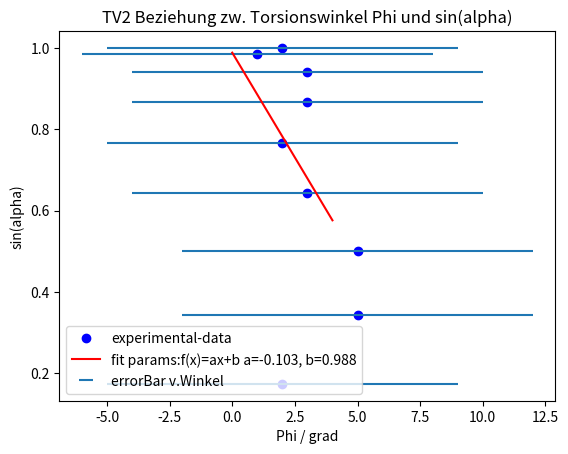

Reproduce this figure in Python.
import math

import matplotlib.pyplot as plt
from scipy.optimize import curve_fit
import numpy as np

#Fitting function
def func(x, a, b):
    return x* a + b
    #return a*x+b

#Experimental x and y data points

betaAngle = np.array([67,60,50,38,27,18,8,-4,-13]) #beta angle from torsion in degree upper
alphaAngle = np.array([10, 20, 30, 40, 50, 60, 70, 80, 90]) #alpha angle from torsion in degree
xError =7 #Error of Phi due to 4 degrees of error of both alpha and beta (via Gaussian)
Beta_0 = 75 #0-Setting for the beta angle, const. in degree
Delta_Alpha_0 = 4# the alpha angle unc.
betaAngleNet = Beta_0 - betaAngle


Phi = alphaAngle - (Beta_0 -betaAngle) #beta angle from torsion in degree upper #Phi:=Torsion angle
yDataSin =np.sin(np.deg2rad(alphaAngle))#sin(alpha) from torsion cable


print(Phi)
print(yDataSin)


#Plot experimental data points
plt.plot(Phi, (yDataSin), 'bo', label='experimental-data')
plt.errorbar(Phi, (yDataSin) , xerr= xError, fmt = 'none' ,label='errorBar v.Winkel')
# Initial guess for the parameters
initialGuess = [1.0,1.0]

#Perform the curve-fit
popt, pcov = curve_fit(func, Phi, abs(yDataSin), initialGuess)
print(popt)

#x values for the fitted function
xFit = np.arange(0, 5,1)



#Plot the fitted function
plt.plot(xFit, func(xFit, *popt), 'r', label='fit params:f(x)=ax+b a=%5.3f, b=%5.3f' % tuple(popt))
plt.title('TV2 Beziehung zw. Torsionswinkel Phi und sin(alpha)')
plt.xlabel('Phi / grad')
plt.ylabel('sin(alpha)')
plt.legend()
plt.show()